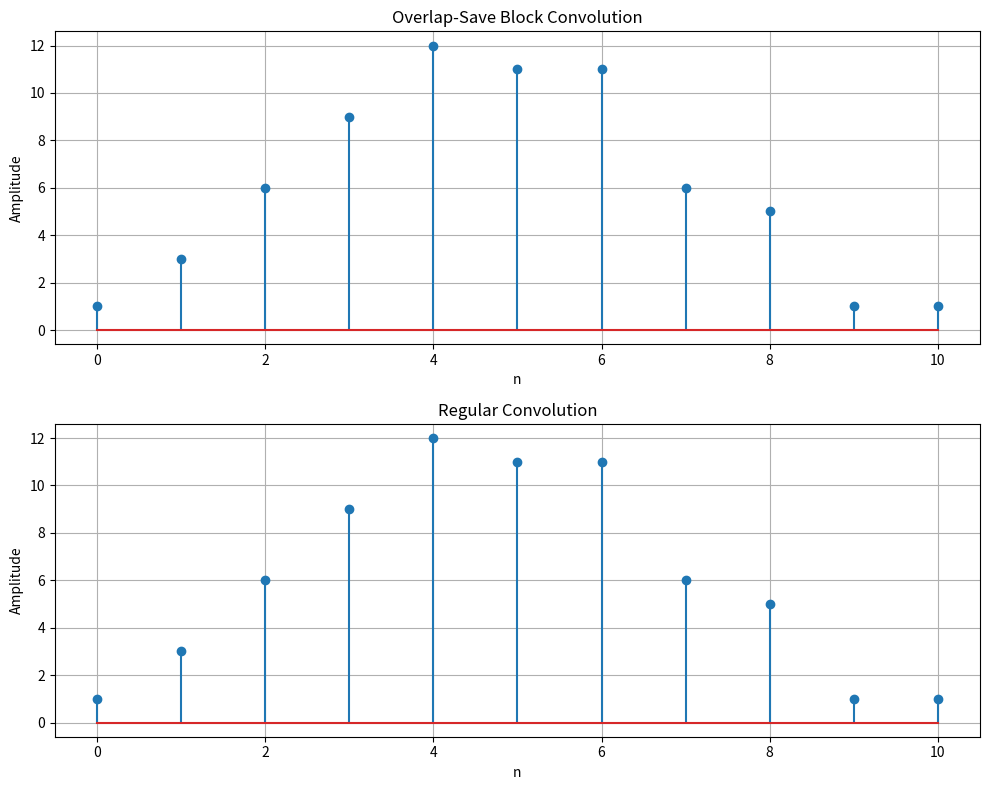

Here is the Python script that generated this plot:
import numpy as np
import matplotlib.pyplot as plt

x = np.array([1, 2, 3, 4, 5, 2, 4, 0, 1])
h = np.array([1, 1, 1])

L = 4
M = h.size
N = L + M - 1

h_padded = np.pad(h, (0, N-M))

x_padded = np.pad(x, (M-1, 0))

blocks = [x_padded[i: i+N] for i in range(0, x_padded.size - N + 1, L)]

if x_padded.size % L != (M-1) % L:
  last_block_start = len(blocks) * L
  if last_block_start < x_padded.size:
    last_block = x_padded[last_block_start:]
    last_block = np.pad(last_block, (0, N-last_block.size))
    blocks.append(last_block)

y = np.zeros(x.size + M - 1)
cursor = 0

for b, block in enumerate(blocks):
  Y_blk = np.fft.ifft(np.fft.fft(block) * np.fft.fft(h_padded)).real

  y_valid = Y_blk[M-1:]

  end_idx = min(cursor+len(y_valid), len(y))

  y[cursor: end_idx] = y_valid[: end_idx - cursor]

  cursor += L

n = np.arange(y.size)
y_regular = np.convolve(x, h)
n_regular = np.arange(y_regular.size)

fig, a = plt.subplots(2, 1, figsize=(10, 8))

a[0].stem(n, y)
a[0].set_title("Overlap-Save Block Convolution")
a[0].set_xlabel("n")
a[0].set_ylabel("Amplitude")
a[0].grid(True)

a[1].stem(n_regular, y_regular)
a[1].set_title("Regular Convolution")
a[1].set_xlabel("n")
a[1].set_ylabel("Amplitude")
a[1].grid(True)

fig.tight_layout()
plt.show()